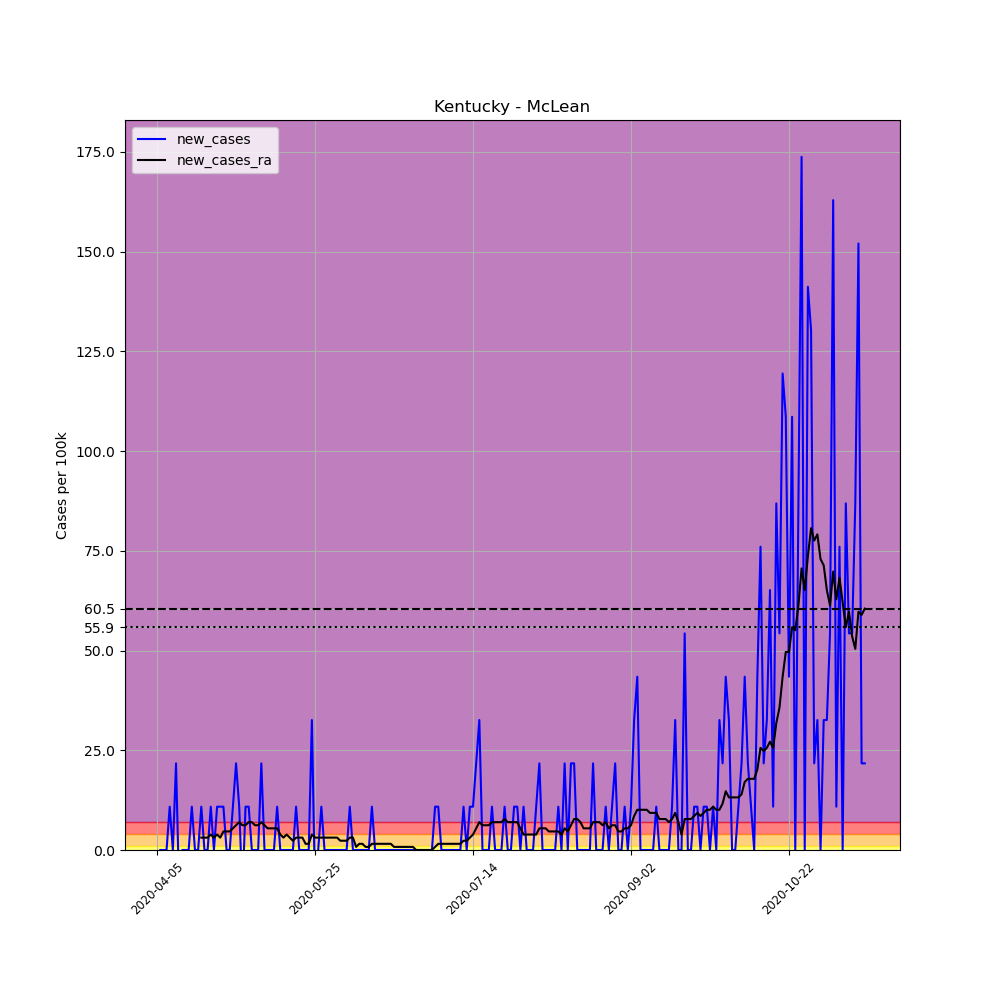

Data behind this chart, as committed beside it:
, date, county, state, fips, cases, deaths, COUNTY, STNAME, CTYNAME, POPESTIMATE2019, per_100k, new_cases, new_cases_ra
570162, 2020-04-05, McLean, Kentucky, 21149, 3, 0, 149, Kentucky, McLean, 9207, 32.58, , 
570163, 2020-04-06, McLean, Kentucky, 21149, 3, 0, 149, Kentucky, McLean, 9207, 32.58, 0.0, 
570164, 2020-04-07, McLean, Kentucky, 21149, 3, 0, 149, Kentucky, McLean, 9207, 32.58, 0.0, 
570165, 2020-04-08, McLean, Kentucky, 21149, 3, 0, 149, Kentucky, McLean, 9207, 32.58, 0.0, 
570166, 2020-04-09, McLean, Kentucky, 21149, 4, 0, 149, Kentucky, McLean, 9207, 43.45, 10.86, 
570167, 2020-04-10, McLean, Kentucky, 21149, 4, 0, 149, Kentucky, McLean, 9207, 43.45, 0.0, 
570168, 2020-04-11, McLean, Kentucky, 21149, 6, 0, 149, Kentucky, McLean, 9207, 65.17, 21.72, 
570169, 2020-04-12, McLean, Kentucky, 21149, 5, 0, 149, Kentucky, McLean, 9207, 54.31, -10.86, 
570170, 2020-04-13, McLean, Kentucky, 21149, 5, 0, 149, Kentucky, McLean, 9207, 54.31, 0.0, 
570171, 2020-04-14, McLean, Kentucky, 21149, 5, 0, 149, Kentucky, McLean, 9207, 54.31, 0.0, 
570172, 2020-04-15, McLean, Kentucky, 21149, 5, 0, 149, Kentucky, McLean, 9207, 54.31, 0.0, 
570173, 2020-04-16, McLean, Kentucky, 21149, 6, 0, 149, Kentucky, McLean, 9207, 65.17, 10.86, 
570174, 2020-04-17, McLean, Kentucky, 21149, 6, 0, 149, Kentucky, McLean, 9207, 65.17, 0.0, 
570175, 2020-04-18, McLean, Kentucky, 21149, 6, 0, 149, Kentucky, McLean, 9207, 65.17, 0.0, 
570176, 2020-04-19, McLean, Kentucky, 21149, 7, 0, 149, Kentucky, McLean, 9207, 76.03, 10.86, 3.103
570177, 2020-04-20, McLean, Kentucky, 21149, 7, 0, 149, Kentucky, McLean, 9207, 76.03, 0.0, 3.103
570178, 2020-04-21, McLean, Kentucky, 21149, 7, 0, 149, Kentucky, McLean, 9207, 76.03, 0.0, 3.103
570179, 2020-04-22, McLean, Kentucky, 21149, 8, 0, 149, Kentucky, McLean, 9207, 86.89, 10.86, 3.879
570180, 2020-04-23, McLean, Kentucky, 21149, 8, 0, 149, Kentucky, McLean, 9207, 86.89, 0.0, 3.103
570181, 2020-04-24, McLean, Kentucky, 21149, 9, 0, 149, Kentucky, McLean, 9207, 97.75, 10.86, 3.879
570182, 2020-04-25, McLean, Kentucky, 21149, 10, 0, 149, Kentucky, McLean, 9207, 108.6, 10.86, 3.103
570183, 2020-04-26, McLean, Kentucky, 21149, 11, 0, 149, Kentucky, McLean, 9207, 119.5, 10.86, 4.655
570184, 2020-04-27, McLean, Kentucky, 21149, 11, 0, 149, Kentucky, McLean, 9207, 119.5, 0.0, 4.655
570185, 2020-04-28, McLean, Kentucky, 21149, 11, 0, 149, Kentucky, McLean, 9207, 119.5, 0.0, 4.655
570186, 2020-04-29, McLean, Kentucky, 21149, 12, 0, 149, Kentucky, McLean, 9207, 130.3, 10.86, 5.431
570187, 2020-04-30, McLean, Kentucky, 21149, 14, 0, 149, Kentucky, McLean, 9207, 152.1, 21.72, 6.206
570188, 2020-05-01, McLean, Kentucky, 21149, 15, 0, 149, Kentucky, McLean, 9207, 162.9, 10.86, 6.982
570189, 2020-05-02, McLean, Kentucky, 21149, 14, 0, 149, Kentucky, McLean, 9207, 152.1, -10.86, 6.206
570190, 2020-05-03, McLean, Kentucky, 21149, 15, 0, 149, Kentucky, McLean, 9207, 162.9, 10.86, 6.206
570191, 2020-05-04, McLean, Kentucky, 21149, 16, 0, 149, Kentucky, McLean, 9207, 173.8, 10.86, 6.982
570192, 2020-05-05, McLean, Kentucky, 21149, 16, 0, 149, Kentucky, McLean, 9207, 173.8, 0.0, 6.982
570193, 2020-05-06, McLean, Kentucky, 21149, 16, 0, 149, Kentucky, McLean, 9207, 173.8, 0.0, 6.206
570194, 2020-05-07, McLean, Kentucky, 21149, 16, 0, 149, Kentucky, McLean, 9207, 173.8, 0.0, 6.206
570195, 2020-05-08, McLean, Kentucky, 21149, 18, 0, 149, Kentucky, McLean, 9207, 195.5, 21.72, 6.982
570196, 2020-05-09, McLean, Kentucky, 21149, 18, 0, 149, Kentucky, McLean, 9207, 195.5, 0.0, 6.206
570197, 2020-05-10, McLean, Kentucky, 21149, 18, 0, 149, Kentucky, McLean, 9207, 195.5, 0.0, 5.431
570198, 2020-05-11, McLean, Kentucky, 21149, 18, 0, 149, Kentucky, McLean, 9207, 195.5, 0.0, 5.431
570199, 2020-05-12, McLean, Kentucky, 21149, 18, 0, 149, Kentucky, McLean, 9207, 195.5, 0.0, 5.431
570200, 2020-05-13, McLean, Kentucky, 21149, 19, 0, 149, Kentucky, McLean, 9207, 206.4, 10.86, 5.431
570201, 2020-05-14, McLean, Kentucky, 21149, 19, 0, 149, Kentucky, McLean, 9207, 206.4, 0.0, 3.879
570202, 2020-05-15, McLean, Kentucky, 21149, 19, 0, 149, Kentucky, McLean, 9207, 206.4, 0.0, 3.103
570203, 2020-05-16, McLean, Kentucky, 21149, 19, 0, 149, Kentucky, McLean, 9207, 206.4, 0.0, 3.879
570204, 2020-05-17, McLean, Kentucky, 21149, 19, 0, 149, Kentucky, McLean, 9207, 206.4, 0.0, 3.103
570205, 2020-05-18, McLean, Kentucky, 21149, 19, 0, 149, Kentucky, McLean, 9207, 206.4, 0.0, 2.327
570206, 2020-05-19, McLean, Kentucky, 21149, 20, 0, 149, Kentucky, McLean, 9207, 217.2, 10.86, 3.103
570207, 2020-05-20, McLean, Kentucky, 21149, 20, 1, 149, Kentucky, McLean, 9207, 217.2, 0.0, 3.103
570208, 2020-05-21, McLean, Kentucky, 21149, 20, 1, 149, Kentucky, McLean, 9207, 217.2, 0.0, 3.103
570209, 2020-05-22, McLean, Kentucky, 21149, 20, 1, 149, Kentucky, McLean, 9207, 217.2, 0.0, 1.552
570210, 2020-05-23, McLean, Kentucky, 21149, 20, 1, 149, Kentucky, McLean, 9207, 217.2, 0.0, 1.552
570211, 2020-05-24, McLean, Kentucky, 21149, 23, 1, 149, Kentucky, McLean, 9207, 249.8, 32.58, 3.879
570212, 2020-05-25, McLean, Kentucky, 21149, 22, 0, 149, Kentucky, McLean, 9207, 238.9, -10.86, 3.103
570213, 2020-05-26, McLean, Kentucky, 21149, 22, 0, 149, Kentucky, McLean, 9207, 238.9, 0.0, 3.103
570214, 2020-05-27, McLean, Kentucky, 21149, 23, 0, 149, Kentucky, McLean, 9207, 249.8, 10.86, 3.103
570215, 2020-05-28, McLean, Kentucky, 21149, 23, 0, 149, Kentucky, McLean, 9207, 249.8, 0.0, 3.103
570216, 2020-05-29, McLean, Kentucky, 21149, 23, 0, 149, Kentucky, McLean, 9207, 249.8, 0.0, 3.103
570217, 2020-05-30, McLean, Kentucky, 21149, 23, 0, 149, Kentucky, McLean, 9207, 249.8, 0.0, 3.103
570218, 2020-05-31, McLean, Kentucky, 21149, 23, 0, 149, Kentucky, McLean, 9207, 249.8, 0.0, 3.103
570219, 2020-06-01, McLean, Kentucky, 21149, 23, 0, 149, Kentucky, McLean, 9207, 249.8, 0.0, 3.103
570220, 2020-06-02, McLean, Kentucky, 21149, 23, 0, 149, Kentucky, McLean, 9207, 249.8, 0.0, 2.327
570221, 2020-06-03, McLean, Kentucky, 21149, 23, 0, 149, Kentucky, McLean, 9207, 249.8, 0.0, 2.327
... 165 more rows
